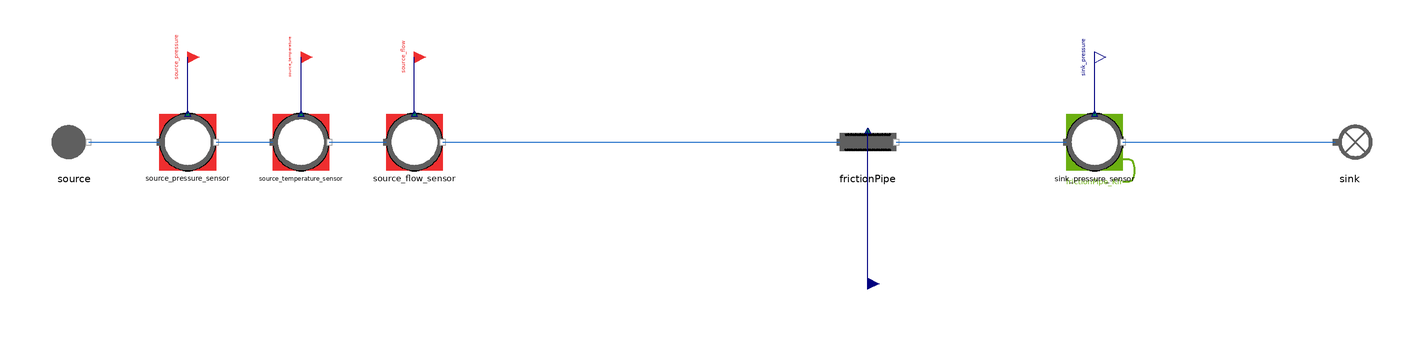

This picture is the connection diagram that the Modelica source below describes through its graphical annotations.

model FrictionPipe_direct
  "MML4 isolated FrictionPipe direct test"
  extends MetroscopeModelingLibrary.Utilities.Icons.Tests.FlueGasesTestIcon;
  MetroscopeModelingLibrary.FlueGases.Pipes.FrictionPipe frictionPipe(
    faulty=false)
    annotation (Placement(transformation(extent={{-10,-10},{10,10}}, rotation=0, origin={0,0})));
  MetroscopeModelingLibrary.FlueGases.BoundaryConditions.Source source(
    P_0=110000,
    Q_0=50,
    T_0=293.15,
    h_0=322465)
    annotation (Placement(transformation(extent={{-10,-10},{10,10}}, rotation=0, origin={-280,0})));
  MetroscopeModelingLibrary.SensorsControl.FlueGases.PressureSensor source_pressure_sensor(
    sensor_function="BC",
    causality="",
    show_causality=true,
    P_start=1.1,
    signal_unit="barA",
    display_unit="barA",
    P_0=110000,
    Q_0=50,
    h_0=322465)
    annotation (Placement(transformation(extent={{-10,-10},{10,10}}, rotation=0, origin={-240,0})));
  MetroscopeModelingLibrary.Utilities.Interfaces.BoundaryCondition source_pressure
    annotation (Placement(transformation(extent={{-4,-4},{4,4}}, rotation=0, origin={-240,30}), iconTransformation(extent={{-140,220},{-100,260}})));
  MetroscopeModelingLibrary.SensorsControl.FlueGases.TemperatureSensor source_temperature_sensor(
    sensor_function="BC",
    causality="",
    show_causality=true,
    T_start=20,
    signal_unit="degC",
    display_unit="degC",
    P_0=110000,
    Q_0=50,
    h_0=322465,
    T_0=293.15)
    annotation (Placement(transformation(extent={{-10,-10},{10,10}}, rotation=0, origin={-200,0})));
  MetroscopeModelingLibrary.Utilities.Interfaces.BoundaryCondition source_temperature
    annotation (Placement(transformation(extent={{-4,-4},{4,4}}, rotation=0, origin={-200,30}), iconTransformation(extent={{-140,175},{-100,215}})));
  MetroscopeModelingLibrary.SensorsControl.FlueGases.FlowSensor source_flow_sensor(
    sensor_function="BC",
    causality="",
    show_causality=true,
    Q_start=50,
    signal_unit="kg/s",
    display_unit="kg/s",
    P_0=110000,
    Q_0=50,
    h_0=322465)
    annotation (Placement(transformation(extent={{-10,-10},{10,10}}, rotation=0, origin={-160,0})));
  MetroscopeModelingLibrary.Utilities.Interfaces.BoundaryCondition source_flow
    annotation (Placement(transformation(extent={{-4,-4},{4,4}}, rotation=0, origin={-160,30}), iconTransformation(extent={{-140,130},{-100,170}})));
  MetroscopeModelingLibrary.SensorsControl.FlueGases.PressureSensor sink_pressure_sensor(
    sensor_function="Calibration",
    causality="frictionPipe_Kfr",
    show_causality=true,
    P_start=1.09,
    signal_unit="barA",
    display_unit="barA",
    P_0=109000,
    Q_0=50,
    h_0=500000)
    annotation (Placement(transformation(extent={{-10,-10},{10,10}}, rotation=0, origin={80,0})));
  MetroscopeModelingLibrary.Utilities.Interfaces.Observable sink_pressure
    annotation (Placement(transformation(extent={{-4,-4},{4,4}}, rotation=0, origin={80,30}), iconTransformation(extent={{100,220},{140,260}})));
  MetroscopeModelingLibrary.FlueGases.BoundaryConditions.Sink sink
    annotation (Placement(transformation(extent={{-10,-10},{10,10}}, rotation=0, origin={170,0})));
  MetroscopeModelingLibrary.Utilities.Interfaces.GenericReal frictionPipe_Kfr(
    start=0.52)
    annotation (Placement(transformation(extent={{-4,-4},{4,4}}, rotation=0, origin={0,-50})));
equation
  source.Xi_out = {0.768,0.232,0,0,0};
  frictionPipe_Kfr = 0.52;
  connect(source_pressure_sensor.P_sensor, source_pressure)
    annotation (Line(points={{-240,10},{-240,30}}, color={0,0,127}));
  connect(source.C_out, source_pressure_sensor.C_in)
    annotation (Line(points={{-275,0},{-250,0}}, color={28,108,200}));
  connect(source_temperature_sensor.T_sensor, source_temperature)
    annotation (Line(points={{-200,10},{-200,30}}, color={0,0,127}));
  connect(source_pressure_sensor.C_out, source_temperature_sensor.C_in)
    annotation (Line(points={{-230,0},{-210,0}}, color={28,108,200}));
  connect(source_flow_sensor.Q_sensor, source_flow)
    annotation (Line(points={{-160,10},{-160,30}}, color={0,0,127}));
  connect(source_temperature_sensor.C_out, source_flow_sensor.C_in)
    annotation (Line(points={{-190,0},{-170,0}}, color={28,108,200}));
  connect(source_flow_sensor.C_out, frictionPipe.C_in)
    annotation (Line(points={{-150,0},{-10,0}}, color={28,108,200}));
  connect(sink_pressure_sensor.P_sensor, sink_pressure)
    annotation (Line(points={{80,10},{80,30}}, color={0,0,127}));
  connect(frictionPipe.C_out, sink_pressure_sensor.C_in)
    annotation (Line(points={{10,0},{70,0}}, color={28,108,200}));
  connect(sink_pressure_sensor.C_out, sink.C_in)
    annotation (Line(points={{90,0},{165,0}}, color={28,108,200}));
  connect(frictionPipe_Kfr, frictionPipe.Kfr)
    annotation (Line(points={{0,-50},{0,4}}, color={0,0,127}));
  annotation (experiment(StopTime=1,Tolerance=1e-6), Diagram(coordinateSystem(preserveAspectRatio=false,extent={{-360,-300},{400,300}})), Documentation(info="<html><p>Approved MML4 sensor/interface structure: AirCompressor and Metroscopia CCGT/NPP. Illustrative initialization point, not plant calibration. Constant supported faults only. No correction or retry after first Dymola attempt.</p><p></p></html>"));
end FrictionPipe_direct;